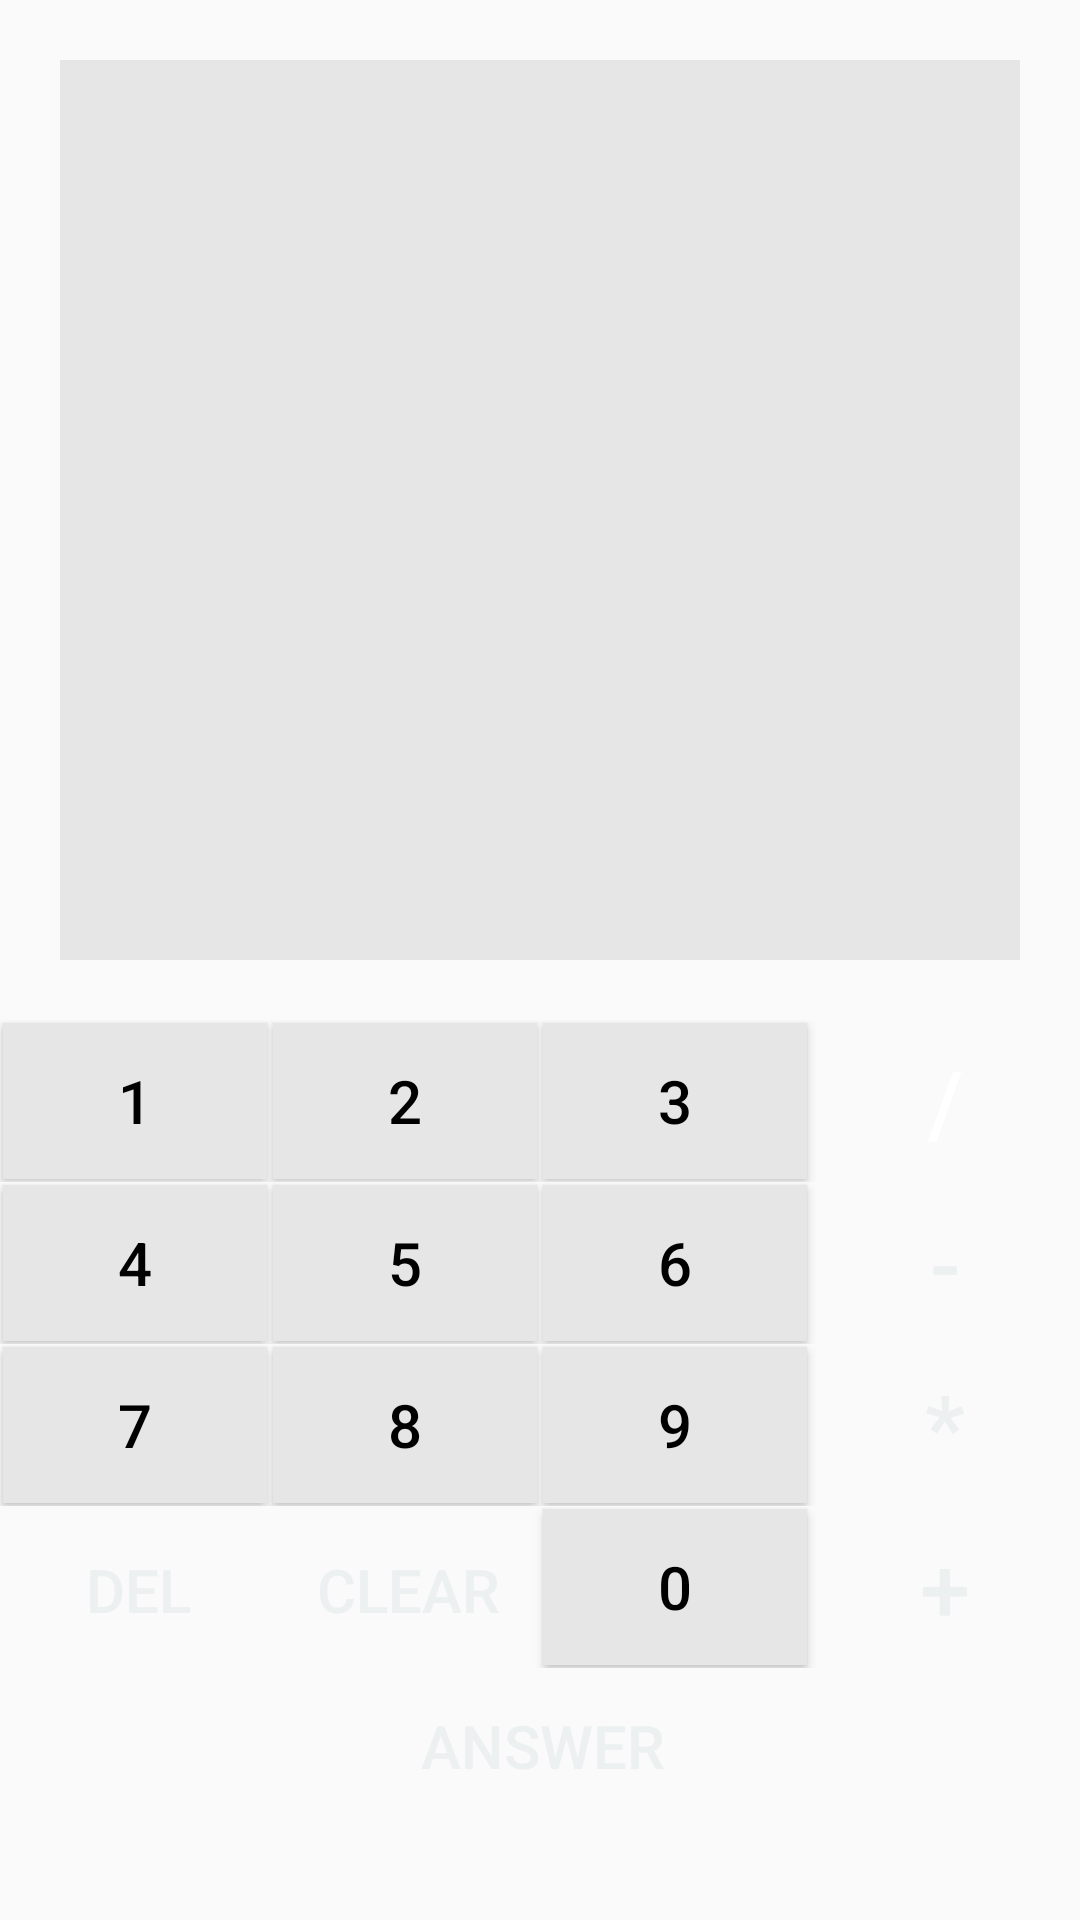

Reconstruct the res/layout file that produces this screen, plus the resources it refers to.
<!-- AndroidManifest.xml: application theme AppTheme -->
<!-- res/layout/fragment_home.xml -->
<?xml version="1.0" encoding="utf-8"?>
<LinearLayout xmlns:android="http://schemas.android.com/apk/res/android"
    android:layout_width="match_parent"
    android:layout_height="wrap_content"
    android:orientation="vertical"
    android:id="@+id/linearLayout"
    xmlns:tools="http://schemas.android.com/tools">

    <RelativeLayout
        android:layout_width="match_parent"
        android:layout_height="300dp"
        android:layout_margin="20dp"
        android:background="@color/light_gray">

        <androidx.appcompat.widget.AppCompatTextView
            android:id="@+id/etDisplay"
            android:layout_width="match_parent"
            android:layout_height="match_parent"
            tools:text="dhaghdgahgah"
            android:textColor="@color/black"
            android:textSize="18sp"
            android:padding="10dp"
            android:background="@null"
            android:inputType="number"
            android:imeOptions="actionDone"
            android:gravity="end|bottom"/>

    </RelativeLayout>

    <LinearLayout
        android:layout_width="match_parent"
        android:layout_height="wrap_content"
        android:orientation="vertical">

        <LinearLayout
            android:layout_width="match_parent"
            android:layout_height="wrap_content"
            android:layout_weight="0.2"
            android:orientation="horizontal">

            <Button
                android:id="@+id/button1"
                android:layout_width="wrap_content"
                android:layout_height="match_parent"
                android:layout_margin="1dp"
                android:layout_weight="0.25"
                android:background="@color/light_gray"
                android:text="1"
                android:textColor="@color/black"
                android:textSize="20sp" />

            <Button
                android:id="@+id/button2"
                android:layout_width="wrap_content"
                android:layout_height="match_parent"
                android:layout_margin="1dp"
                android:layout_weight="0.25"
                 android:background="@color/light_gray"
                android:text="2"
                android:textColor="@color/black"
                android:textSize="20sp" />

            <Button
                android:id="@+id/button3"
                android:layout_width="wrap_content"
                android:layout_height="match_parent"
                android:layout_margin="1dp"
                android:layout_weight="0.25"
                 android:background="@color/light_gray"
                android:text="3"
                android:textColor="@color/black"
                android:textSize="20sp" />

            <Button
                android:id="@+id/buttondiv"
                android:layout_width="wrap_content"
                android:layout_height="match_parent"
                android:layout_margin="1dp"
                android:layout_weight="0.25"
                android:background="@color/blue"
                android:text="/"
                android:textColor="@color/white"
                android:textSize="30sp" />

        </LinearLayout>

        <LinearLayout
            android:layout_width="match_parent"
            android:layout_height="wrap_content"
            android:layout_weight="0.2"
            android:orientation="horizontal">

            <Button
                android:id="@+id/button4"
                android:layout_width="wrap_content"
                android:layout_height="match_parent"
                android:layout_margin="1dp"
                android:layout_weight="0.25"
                 android:background="@color/light_gray"
                android:text="4"
                android:textColor="@color/black"
                android:textSize="20sp" />

            <Button
                android:id="@+id/button5"
                android:layout_width="wrap_content"
                android:layout_height="match_parent"
                android:layout_margin="1dp"
                android:layout_weight="0.25"
                 android:background="@color/light_gray"
                android:text="5"
                android:textColor="@color/black"
                android:textSize="20sp" />

            <Button
                android:id="@+id/button6"
                android:layout_width="wrap_content"
                android:layout_height="match_parent"
                android:layout_margin="1dp"
                android:layout_weight="0.25"
                 android:background="@color/light_gray"
                android:text="6"
                android:textColor="@color/black"
                android:textSize="20sp" />

            <Button
                android:id="@+id/buttonsub"
                android:layout_width="wrap_content"
                android:layout_height="match_parent"
                android:layout_margin="1dp"
                android:layout_weight="0.25"
                android:background="@color/blue"
                android:text="-"
                android:textColor="#ecf0f1"
                android:textSize="30sp" />

        </LinearLayout>

        <LinearLayout
            android:layout_width="match_parent"
            android:layout_height="wrap_content"
            android:layout_weight="0.2"
            android:orientation="horizontal">

            <Button
                android:id="@+id/button7"
                android:layout_width="wrap_content"
                android:layout_height="match_parent"
                android:layout_margin="1dp"
                android:layout_weight="0.25"
                 android:background="@color/light_gray"
                android:text="7"
                android:textColor="@color/black"
                android:textSize="20sp" />

            <Button
                android:id="@+id/button8"
                android:layout_width="wrap_content"
                android:layout_height="match_parent"
                android:layout_margin="1dp"
                android:layout_weight="0.25"
                 android:background="@color/light_gray"
                android:text="8"
                android:textColor="@color/black"
                android:textSize="20sp" />

            <Button
                android:id="@+id/button9"
                android:layout_width="wrap_content"
                android:layout_height="match_parent"
                android:layout_margin="1dp"
                android:layout_weight="0.25"
                 android:background="@color/light_gray"
                android:text="9"
                android:textColor="@color/black"
                android:textSize="20sp" />

            <Button
                android:id="@+id/buttonmul"
                android:layout_width="wrap_content"
                android:layout_height="match_parent"
                android:layout_margin="1dp"
                android:layout_weight="0.25"
                android:background="@color/blue"
                android:text="*"
                android:textColor="#ecf0f1"
                android:textSize="30sp" />

        </LinearLayout>

        <LinearLayout
            android:layout_width="match_parent"
            android:layout_height="wrap_content"
            android:layout_weight="0.2"
            android:orientation="horizontal">

            <Button
                android:id="@+id/buttonDel"
                android:layout_width="wrap_content"
                android:layout_height="match_parent"
                android:layout_margin="1dp"
                android:layout_weight="0.25"
                android:background="@drawable/button"
                android:text="Del"
                android:textColor="#ecf0f1"
                android:textSize="20sp" />

            <Button
                android:id="@+id/btnClear"
                android:layout_width="wrap_content"
                android:layout_height="match_parent"
                android:layout_margin="1dp"
                android:layout_weight="0.25"
                android:background="@drawable/button"
                android:text="Clear"
                android:textColor="#ecf0f1"
                android:textSize="20sp" />


            <Button
                android:id="@+id/button0"
                android:layout_width="wrap_content"
                android:layout_height="match_parent"
                android:layout_margin="1dp"
                android:layout_weight="0.25"
                 android:background="@color/light_gray"
                android:text="0"
                android:textColor="@color/black"
                android:textSize="20sp" />

            <Button
                android:id="@+id/buttonadd"
                android:layout_width="wrap_content"
                android:layout_height="match_parent"
                android:layout_margin="1dp"
                android:layout_weight="0.25"
                android:background="@color/blue"
                android:onClick="onClick"
                android:text="+"
                android:textColor="#ecf0f1"
                android:textSize="30sp" />

        </LinearLayout>

        <Button
            android:id="@+id/buttoneql"
            android:layout_width="match_parent"
            android:layout_height="match_parent"
            android:layout_margin="1dp"
            android:layout_weight="0.25"
            android:background="@drawable/button"
            android:text="Answer"
            android:textColor="#ecf0f1"
            android:textSize="20sp" />


    </LinearLayout>

</LinearLayout>
<!-- resources referenced by this layout -->
<resources>
  <color name="black">#000000</color>
  <color name="light_gray">#E6E6E6</color>
  <color name="white">#FFFFFF</color>
  <!-- drawable button (drawable) -->
  <?xml version="1.0" encoding="utf-8"?>
  <shape
      xmlns:android="http://schemas.android.com/apk/res/android"
      android:shape="rectangle"
      android:useLevel="false">
  
      <solid android:color="@color/blue" />
      <corners android:radius="30px"/>
  
      <padding
          android:left="5dp"
          android:top="5dp"
          android:right="3dp"
          android:bottom="3dp"/>
  </shape>
  <style name="AppTheme" parent="Theme.AppCompat.Light.NoActionBar">
          
          <item name="colorPrimary">@color/colorPrimary</item>
          <item name="colorPrimaryDark">@color/colorPrimaryDark</item>
          <item name="colorAccent">@color/colorAccent</item>
      </style>
  <color name="colorPrimary">#03DAC5</color>
  <color name="colorPrimaryDark">#03DAC5</color>
  <color name="colorAccent">#03DAC5</color>
</resources>
